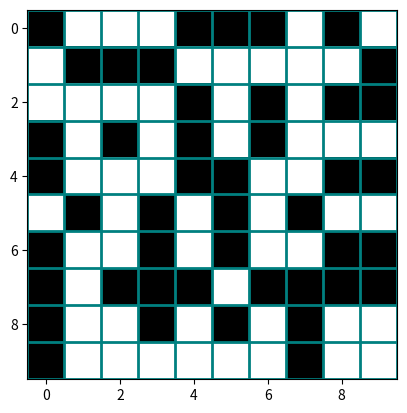

Write the Python code that produced this figure.
import numpy as np
import matplotlib.pyplot as plt
import matplotlib.animation as animation
import matplotlib.colors as mcolors
import matplotlib.collections as mcoll
import time


fig, ax = plt.subplots()
cmap = mcolors.ListedColormap(['white', 'black'])
bounds = [-0.5, 0.5, 1.5]
norm = mcolors.BoundaryNorm(bounds, cmap.N)
data = np.random.rand(10, 10) * 2 - 0.5
im = ax.imshow(data, cmap=cmap, norm=norm)

grid = np.arange(-0.5, 11, 1)
xmin, xmax, ymin, ymax = -0.5, 10.5, -0.5, 10.5
lines = ([[(x, y) for y in (ymin, ymax)] for x in grid]
         + [[(x, y) for x in (xmin, xmax)] for y in grid])
grid = mcoll.LineCollection(lines, linestyles='solid', linewidths=2,
                            color='teal')
ax.add_collection(grid)

def animate(i):
	print(time.strftime("%H-%M-%S"))
	data = np.random.rand(10, 10) * 2 - 0.5
	im.set_data(data)
	# return a list of the artists that need to be redrawn
	return [im, grid]

anim = animation.FuncAnimation(
		fig, animate, frames=200, interval=0, blit=True, repeat=False)
plt.show()